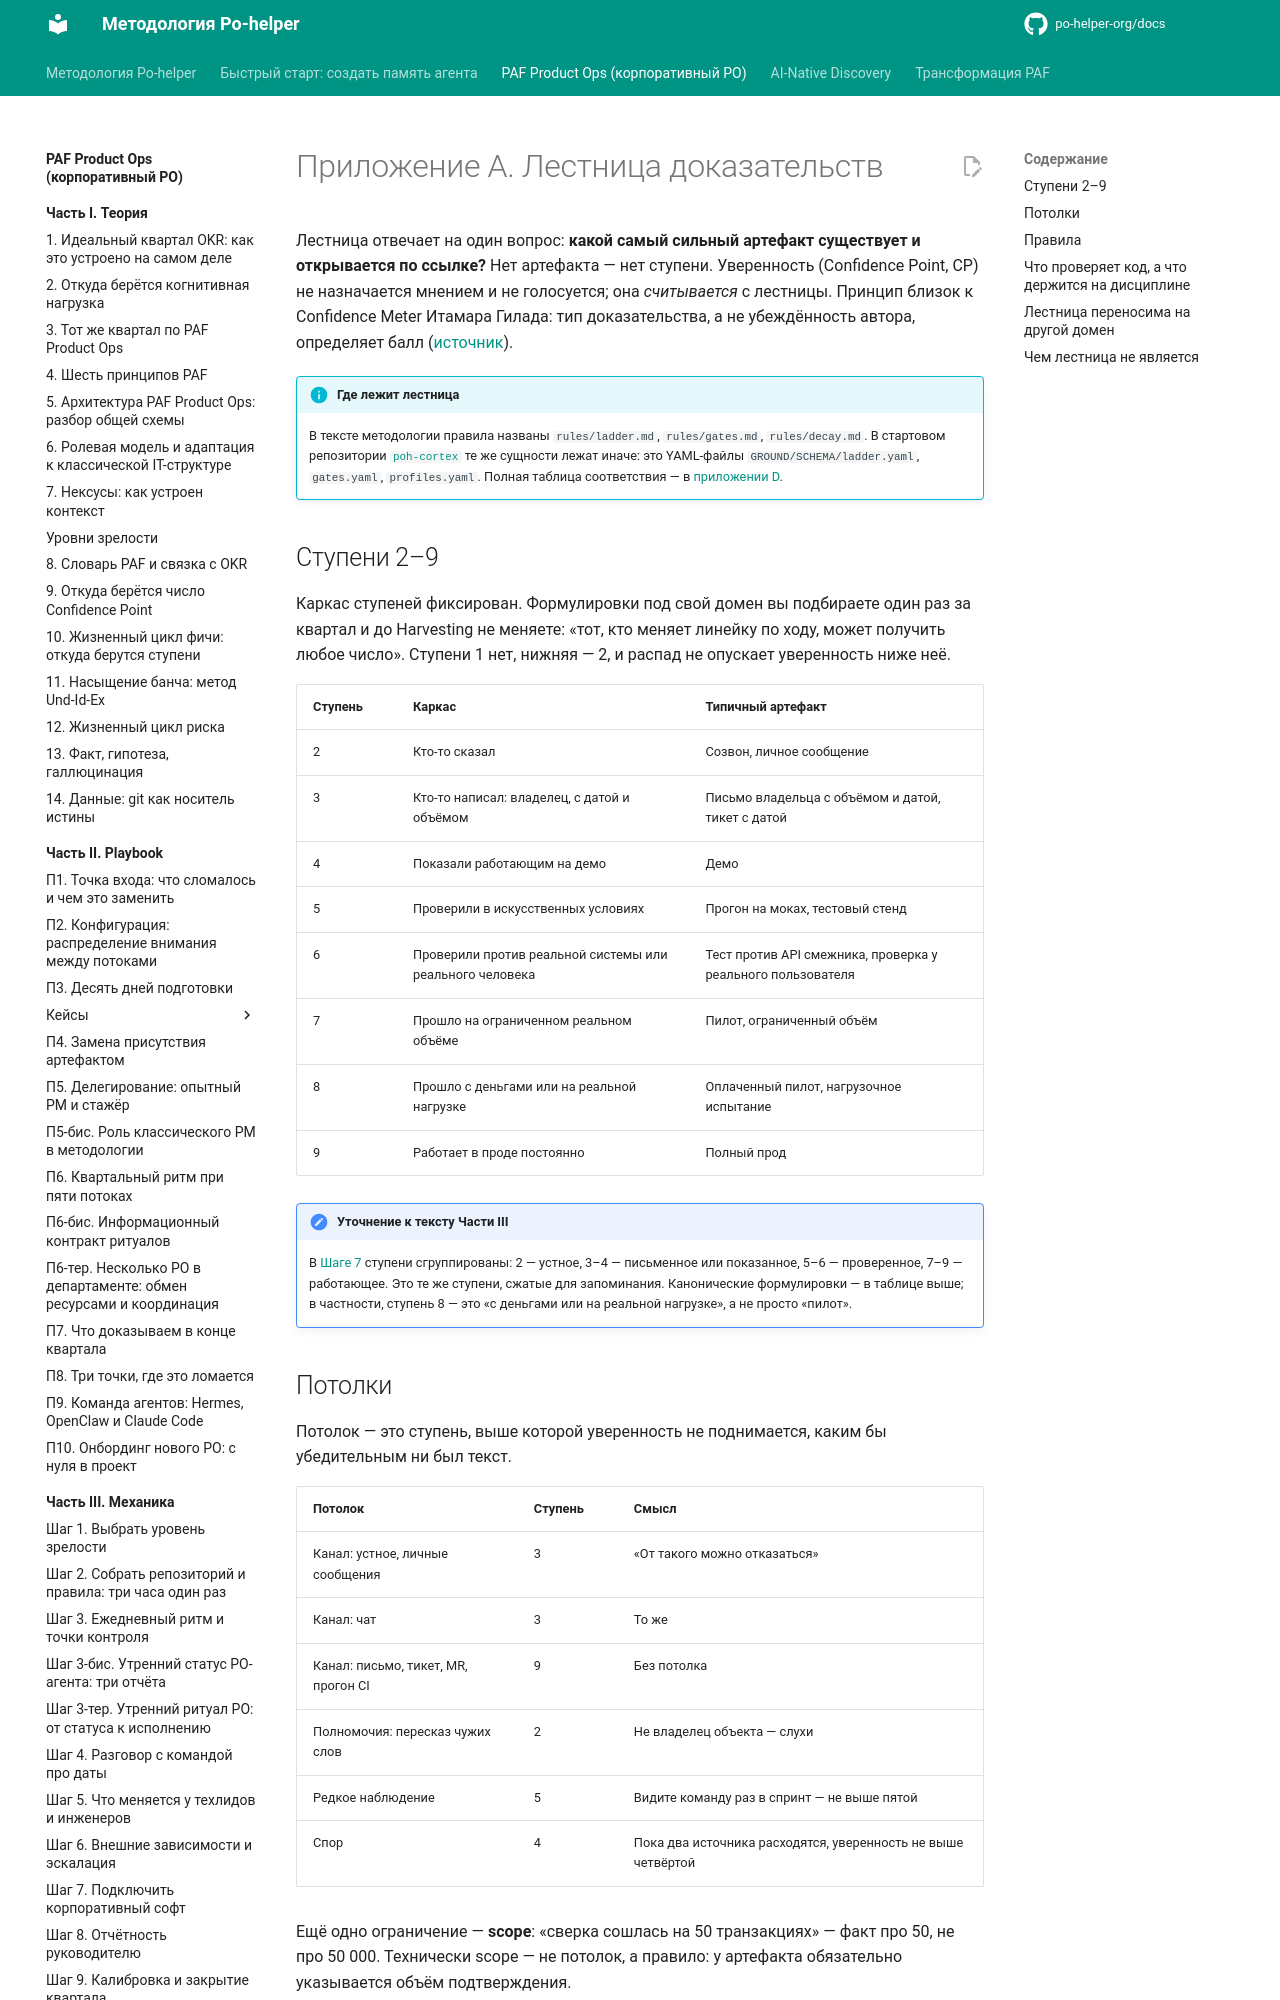

repository: po-helper-org/docs · page: paf-product-ops/appendix/ladder/index.html · generator: mkdocs

# Приложение A. Лестница доказательств

Лестница отвечает на один вопрос: **какой самый сильный артефакт существует и открывается по ссылке?** Нет артефакта — нет ступени. Уверенность (Confidence Point, CP) не назначается мнением и не голосуется; она *считывается* с лестницы. Принцип близок к Confidence Meter Итамара Гилада: тип доказательства, а не убеждённость автора, определяет балл ([источник](sources.md)).

!!! info "Где лежит лестница"
    В тексте методологии правила названы `rules/ladder.md`, `rules/gates.md`, `rules/decay.md`. В стартовом репозитории [`poh-cortex`](https://github.com/po-helper-org/poh-cortex) те же сущности лежат иначе: это YAML-файлы `GROUND/SCHEMA/ladder.yaml`, `gates.yaml`, `profiles.yaml`. Полная таблица соответствия — в [приложении D](files.md#where).

## Ступени 2–9

Каркас ступеней фиксирован. Формулировки под свой домен вы подбираете один раз за квартал и до Harvesting не меняете: «тот, кто меняет линейку по ходу, может получить любое число». Ступени 1 нет, нижняя — 2, и распад не опускает уверенность ниже неё.

| Ступень | Каркас | Типичный артефакт |
|---|---|---|
| 2 | Кто-то сказал | Созвон, личное сообщение |
| 3 | Кто-то написал: владелец, с датой и объёмом | Письмо владельца с объёмом и датой, тикет с датой |
| 4 | Показали работающим на демо | Демо |
| 5 | Проверили в искусственных условиях | Прогон на моках, тестовый стенд |
| 6 | Проверили против реальной системы или реального человека | Тест против API смежника, проверка у реального пользователя |
| 7 | Прошло на ограниченном реальном объёме | Пилот, ограниченный объём |
| 8 | Прошло с деньгами или на реальной нагрузке | Оплаченный пилот, нагрузочное испытание |
| 9 | Работает в проде постоянно | Полный прод |

!!! note "Уточнение к тексту Части III"
    В [Шаге 7](../mechanics/step-7-corporate-software.md) ступени сгруппированы: 2 — устное, 3–4 — письменное или показанное, 5–6 — проверенное, 7–9 — работающее. Это те же ступени, сжатые для запоминания. Канонические формулировки — в таблице выше; в частности, ступень 8 — это «с деньгами или на реальной нагрузке», а не просто «пилот».
